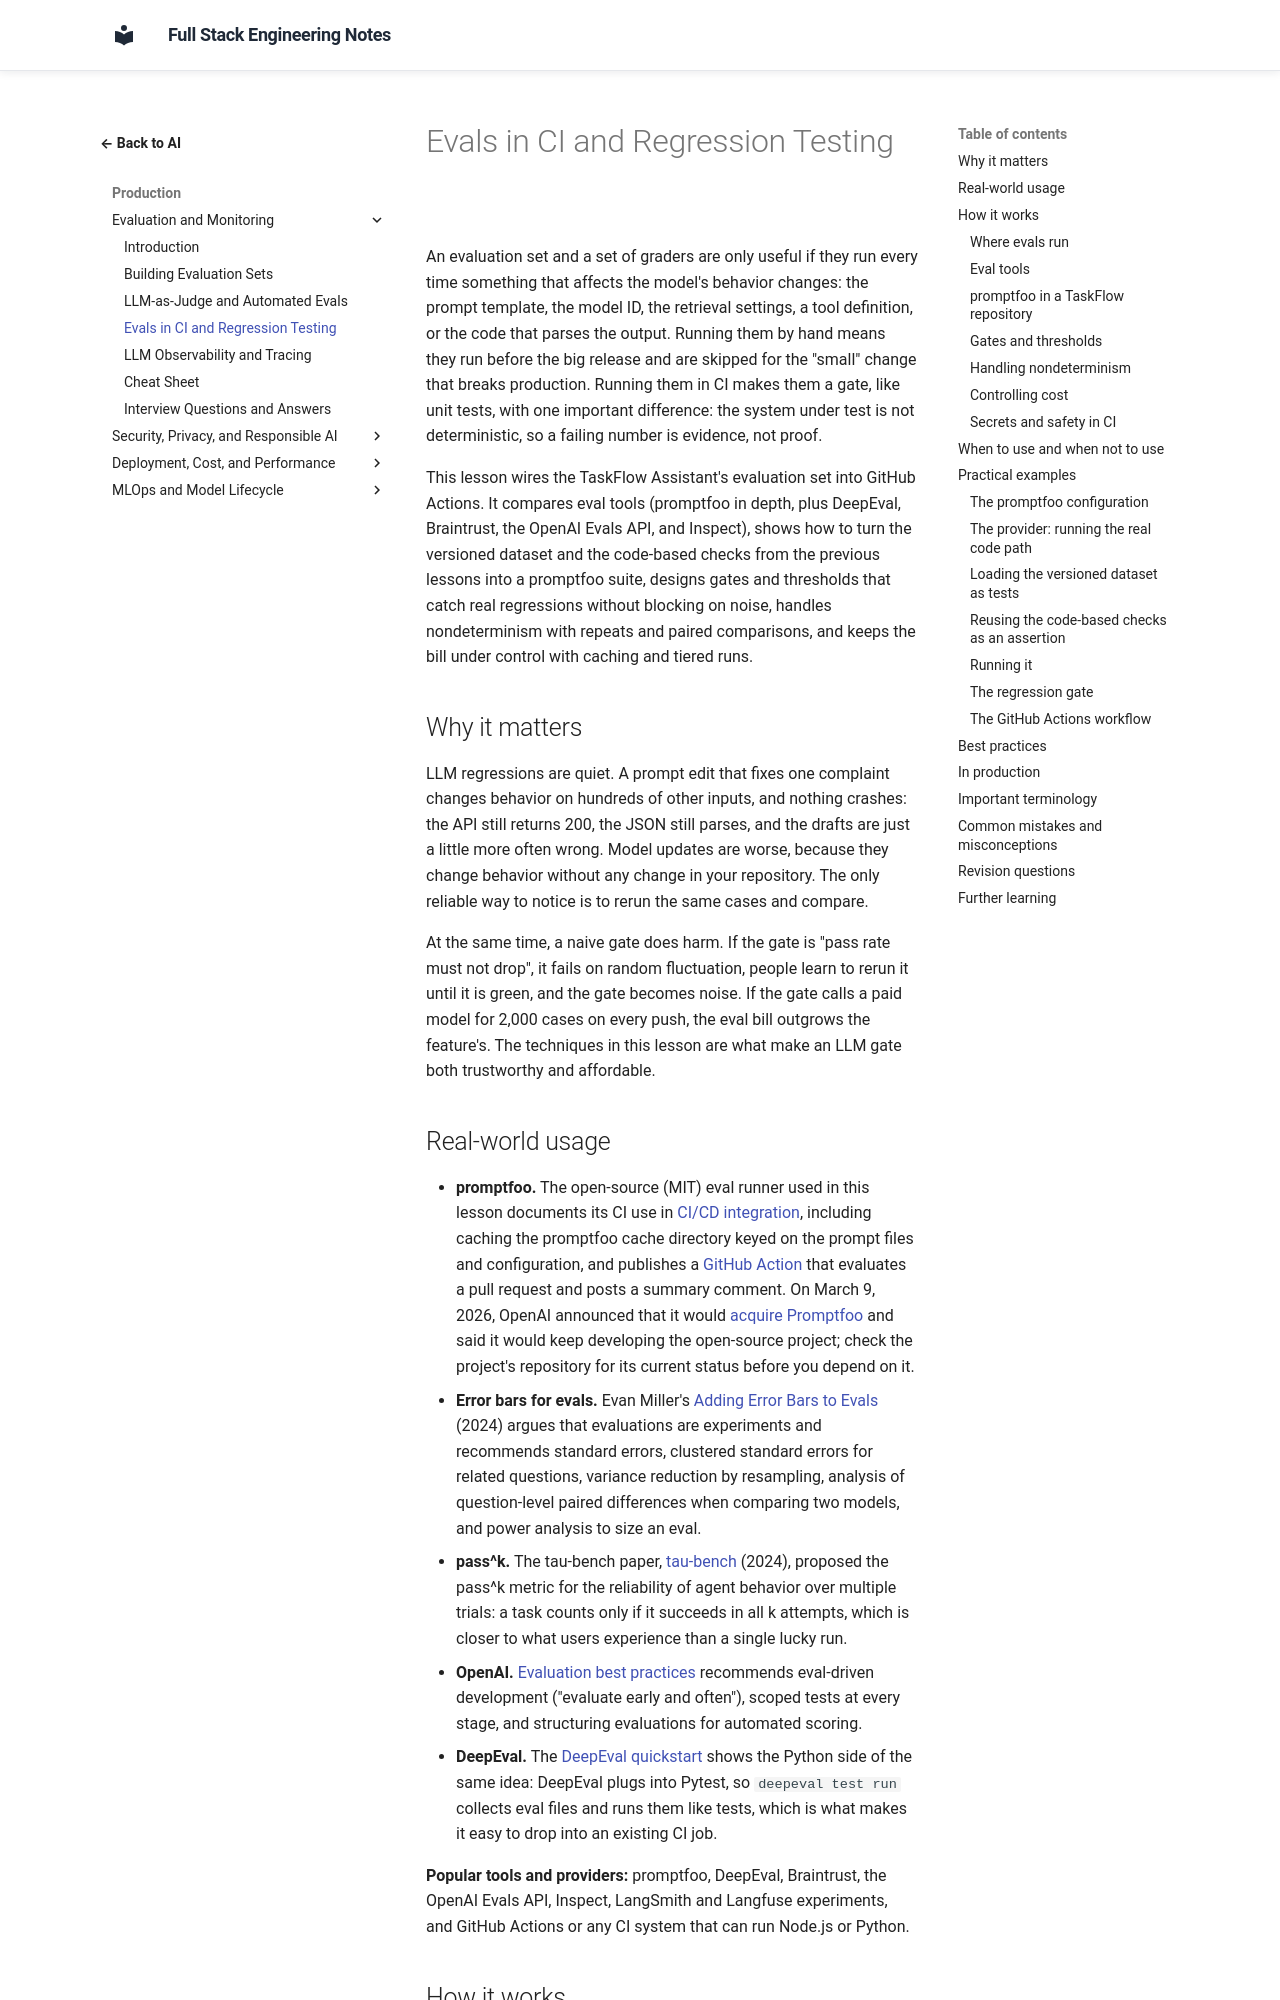

repository: murthy-satti/fullstack-notes · page: 06-ai-and-machine-learning/evaluation-and-monitoring/evals-in-ci-and-regression-testing/index.html · generator: mkdocs

# Evals in CI and Regression Testing

An evaluation set and a set of graders are only useful if they run every
time something that affects the model's behavior changes: the prompt
template, the model ID, the retrieval settings, a tool definition, or
the code that parses the output. Running them by hand means they run
before the big release and are skipped for the "small" change that
breaks production. Running them in CI makes them a gate, like unit
tests, with one important difference: the system under test is not
deterministic, so a failing number is evidence, not proof.

This lesson wires the TaskFlow Assistant's evaluation set into GitHub
Actions. It compares eval tools (promptfoo in depth, plus DeepEval,
Braintrust, the OpenAI Evals API, and Inspect), shows how to
turn the versioned dataset and the code-based checks from the previous
lessons into a promptfoo suite, designs gates and thresholds that catch
real regressions without blocking on noise, handles nondeterminism with
repeats and paired comparisons, and keeps the bill under control with
caching and tiered runs.

## Why it matters

LLM regressions are quiet. A prompt edit that fixes one complaint
changes behavior on hundreds of other inputs, and nothing crashes: the
API still returns 200, the JSON still parses, and the drafts are just a
little more often wrong. Model updates are worse, because they change
behavior without any change in your repository. The only reliable way to
notice is to rerun the same cases and compare.

At the same time, a naive gate does harm. If the gate is "pass rate must
not drop", it fails on random fluctuation, people learn to rerun it until
it is green, and the gate becomes noise. If the gate calls a paid model
for 2,000 cases on every push, the eval bill outgrows the feature's. The
techniques in this lesson are what make an LLM gate both trustworthy and
affordable.
